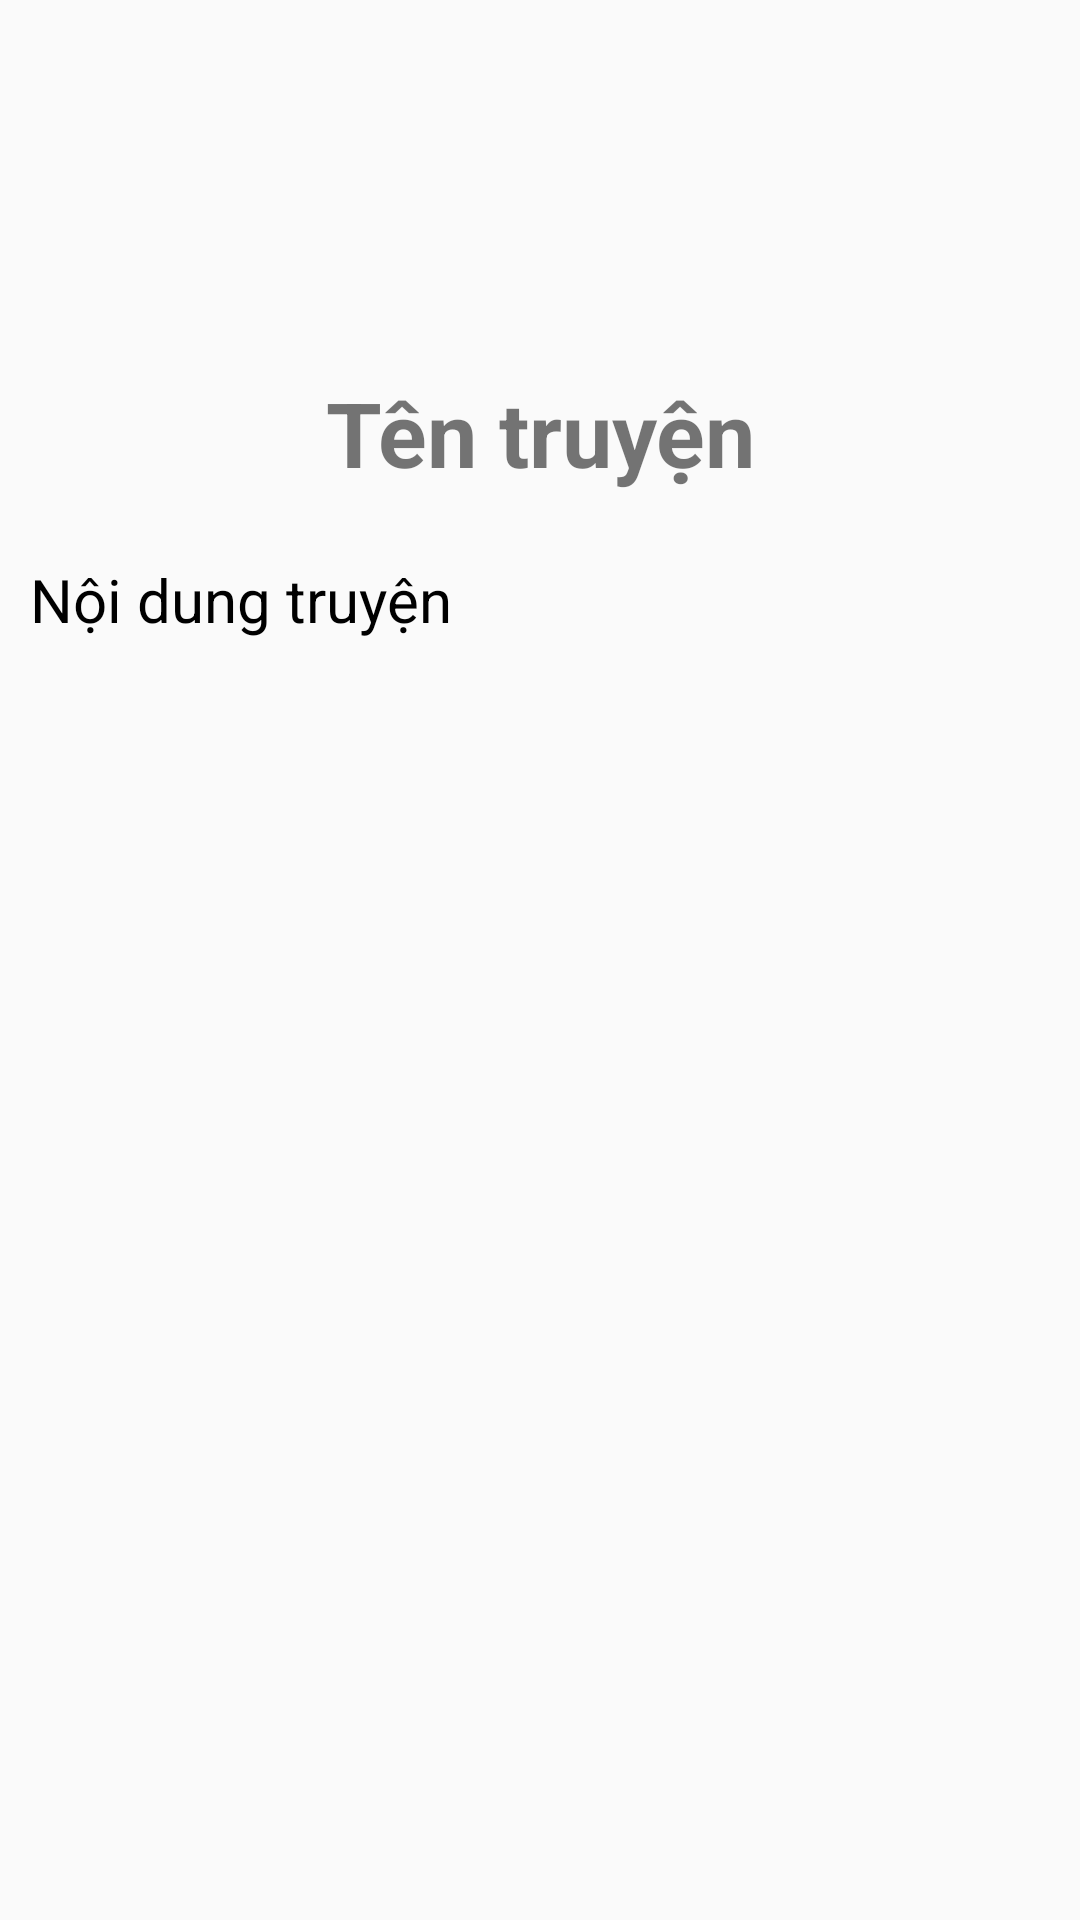

Android layout source for this screen:
<!-- AndroidManifest.xml: application theme Theme.BaiTapAppDocTruyenT3H -->
<!-- res/layout/activity_story.xml -->
<?xml version="1.0" encoding="utf-8"?>
<LinearLayout xmlns:android="http://schemas.android.com/apk/res/android"
    xmlns:app="http://schemas.android.com/apk/res-auto"
    xmlns:tools="http://schemas.android.com/tools"
    android:layout_width="match_parent"
    android:id="@+id/ll_story"
    android:layout_height="match_parent"
    tools:context=".StoryActivity">
    <ScrollView
        android:layout_width="match_parent"
        android:layout_height="match_parent">
        <RelativeLayout
            android:layout_width="match_parent"
            android:layout_height="match_parent">
            <ImageView
                android:id="@+id/iv_story_1"
                android:layout_width="match_parent"
                android:layout_height="112dp"
                android:scaleType="fitCenter"/>

            <TextView
                android:id="@+id/tv_title_story_1"
                android:layout_width="wrap_content"
                android:layout_height="wrap_content"
                android:layout_below="@id/iv_story_1"
                android:layout_centerHorizontal="true"
                android:layout_marginTop="12dp"
                android:gravity="center_horizontal"
                android:text="Tên truyện"
                android:textSize="30sp"
                android:textStyle="bold" />
            <TextView
                android:id="@+id/tv_content_story_1"
                android:layout_width="wrap_content"
                android:layout_height="wrap_content"
                android:layout_marginTop="12dp"
                android:padding="10dp"
                android:layout_below="@id/tv_title_story_1"
                android:text="Nội dung truyện"
                android:textColor="@color/black"
                android:textSize="20sp"/>
        </RelativeLayout>
    </ScrollView>

</LinearLayout>
<!-- resources referenced by this layout -->
<resources>
  <style name="Theme.BaiTapAppDocTruyenT3H" parent="Theme.AppCompat.DayNight.NoActionBar">
          
          <item name="colorPrimary">@color/purple_500</item>
          <item name="colorPrimaryVariant">@color/purple_700</item>
          <item name="colorOnPrimary">@color/white</item>
          
          <item name="colorSecondary">@color/teal_200</item>
          <item name="colorSecondaryVariant">@color/teal_700</item>
          <item name="colorOnSecondary">@color/black</item>
          
          <item name="android:statusBarColor" tools:targetApi="l">?attr/colorPrimaryVariant</item>
          
      </style>
  <!-- not gathered from this repository: default colours our renderer supplied (Android Studio template values) -->
  <color name="purple_500">#FF6200EE</color>
  <color name="purple_700">#FF3700B3</color>
  <color name="teal_200">#FF03DAC5</color>
  <color name="teal_700">#FF018786</color>
  <color name="black">#FF000000</color>
  <color name="white">#FFFFFFFF</color>
</resources>
